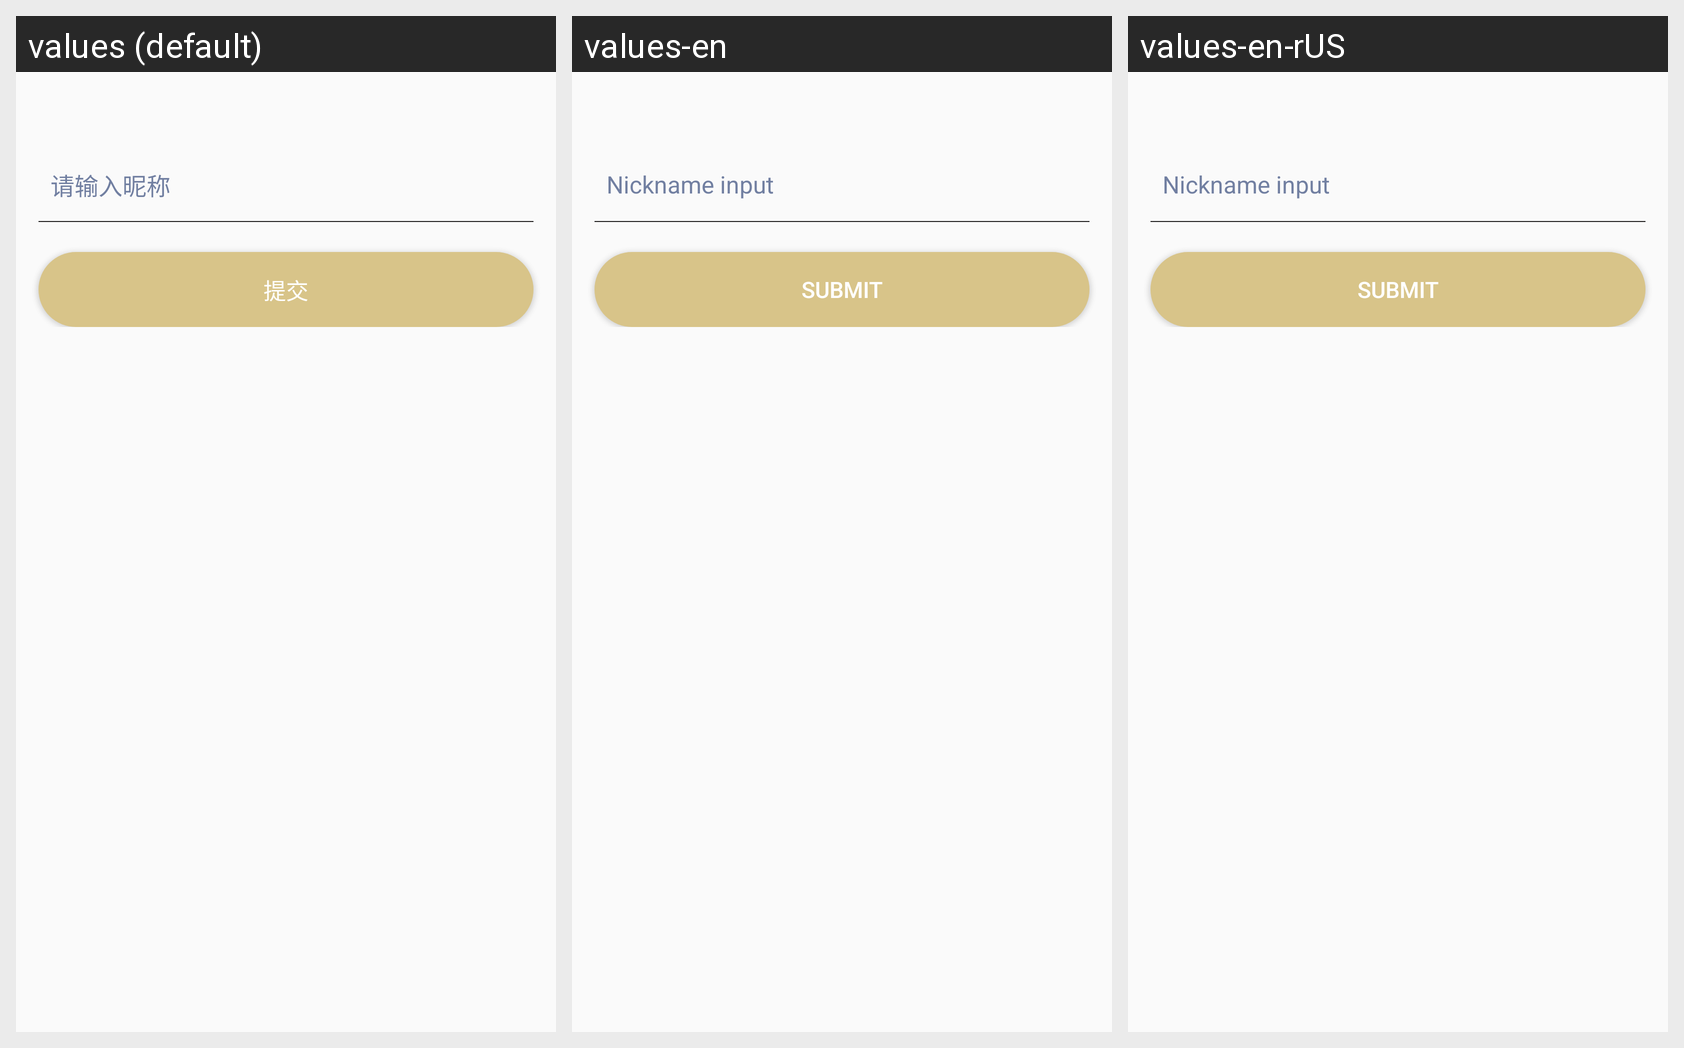

Strings drawn on this Android screen and how each of the app's shown locales translates them:
Android screen res/layout/fragment_nickname.xml rendered under 3 locales, left to right: values (default), values-en, values-en-rUS. Device: Nexus 5 (rendered at 1080×1920; each locale shown at half size, 540×960, under a caption strip naming it); theme AppTheme.
Strings drawn on this screen, with the default value and each locale's value (text and hints the layout hard-codes, and strings that could not be matched under every locale, appear in the picture but are not listed):

text_input_nick
  values: 请输入昵称
  values-en: Nickname input
  values-en-rUS: Nickname input  [from values-en]

text_submit
  values: 提交
  values-en: Submit
  values-en-rUS: Submit  [from values-en]
